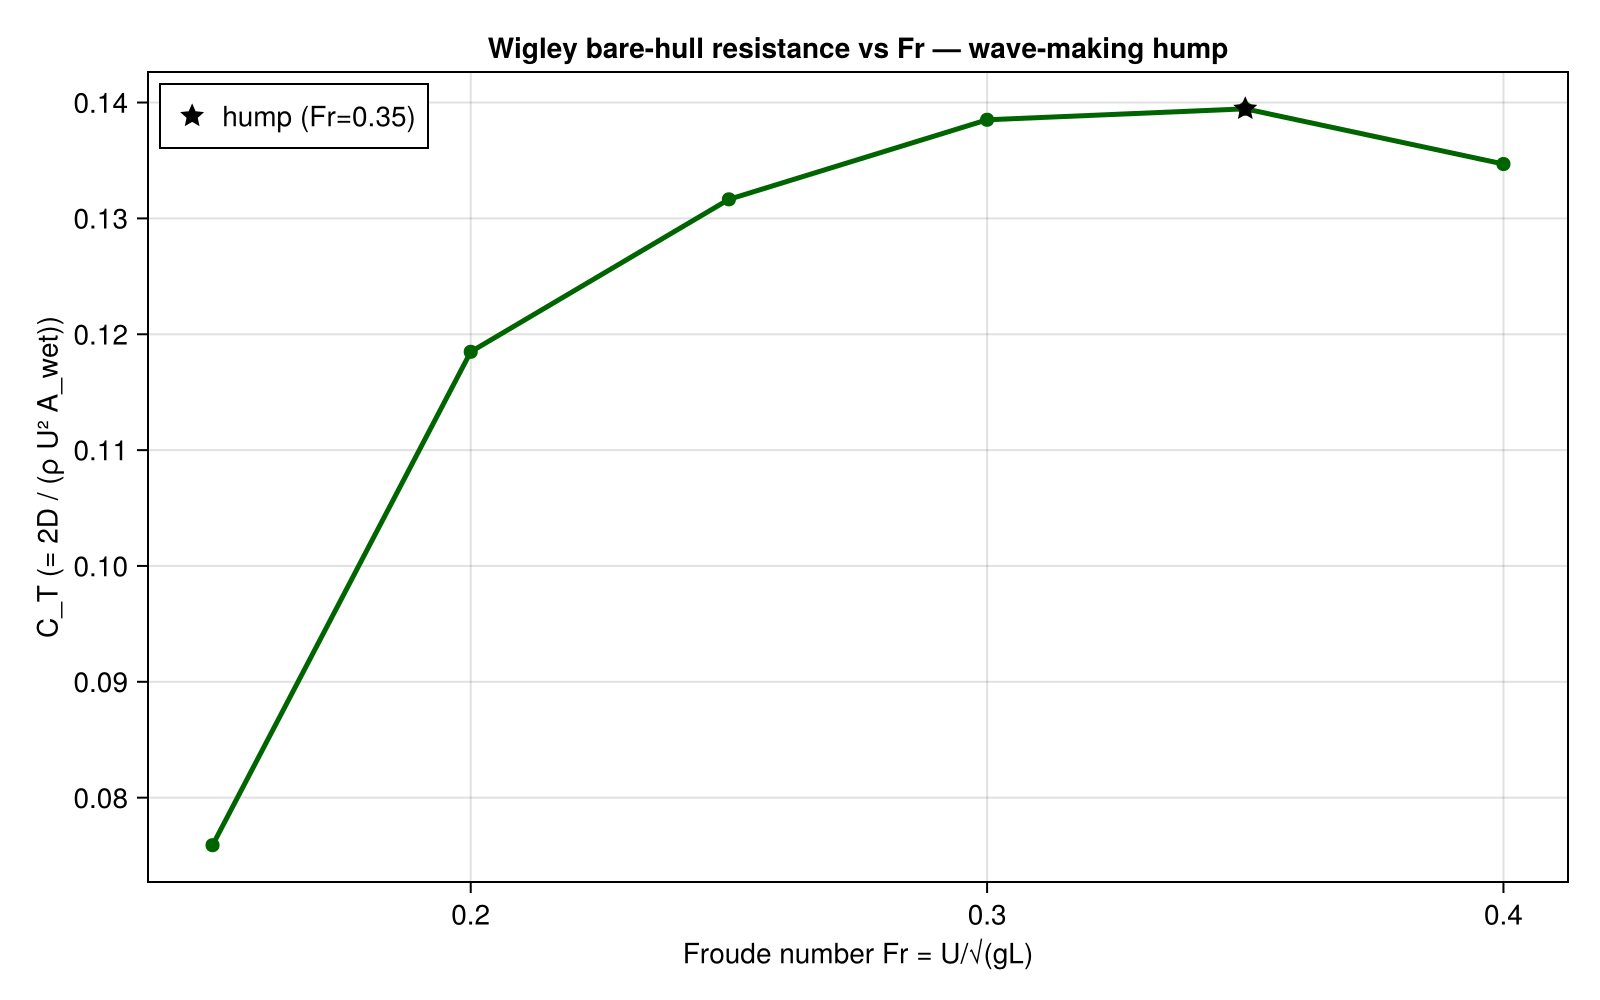

The data file committed next to this chart (first rows):
Fr, drag, drag_press, drag_visc, C_T, C_P, C_V
0.15, 27.53, 15.28, 3.968, 0.0759, 0.04213, 0.01094
0.2, 42.97, 34.18, 3.657, 0.1185, 0.09424, 0.01008
0.25, 47.74, 44.14, 3.521, 0.1316, 0.1217, 0.009707
0.3, 50.23, 48.13, 3.495, 0.1385, 0.1327, 0.009637
0.35, 50.58, 48.8, 3.504, 0.1395, 0.1346, 0.009663
0.4, 48.85, 47.2, 3.527, 0.1347, 0.1301, 0.009725
